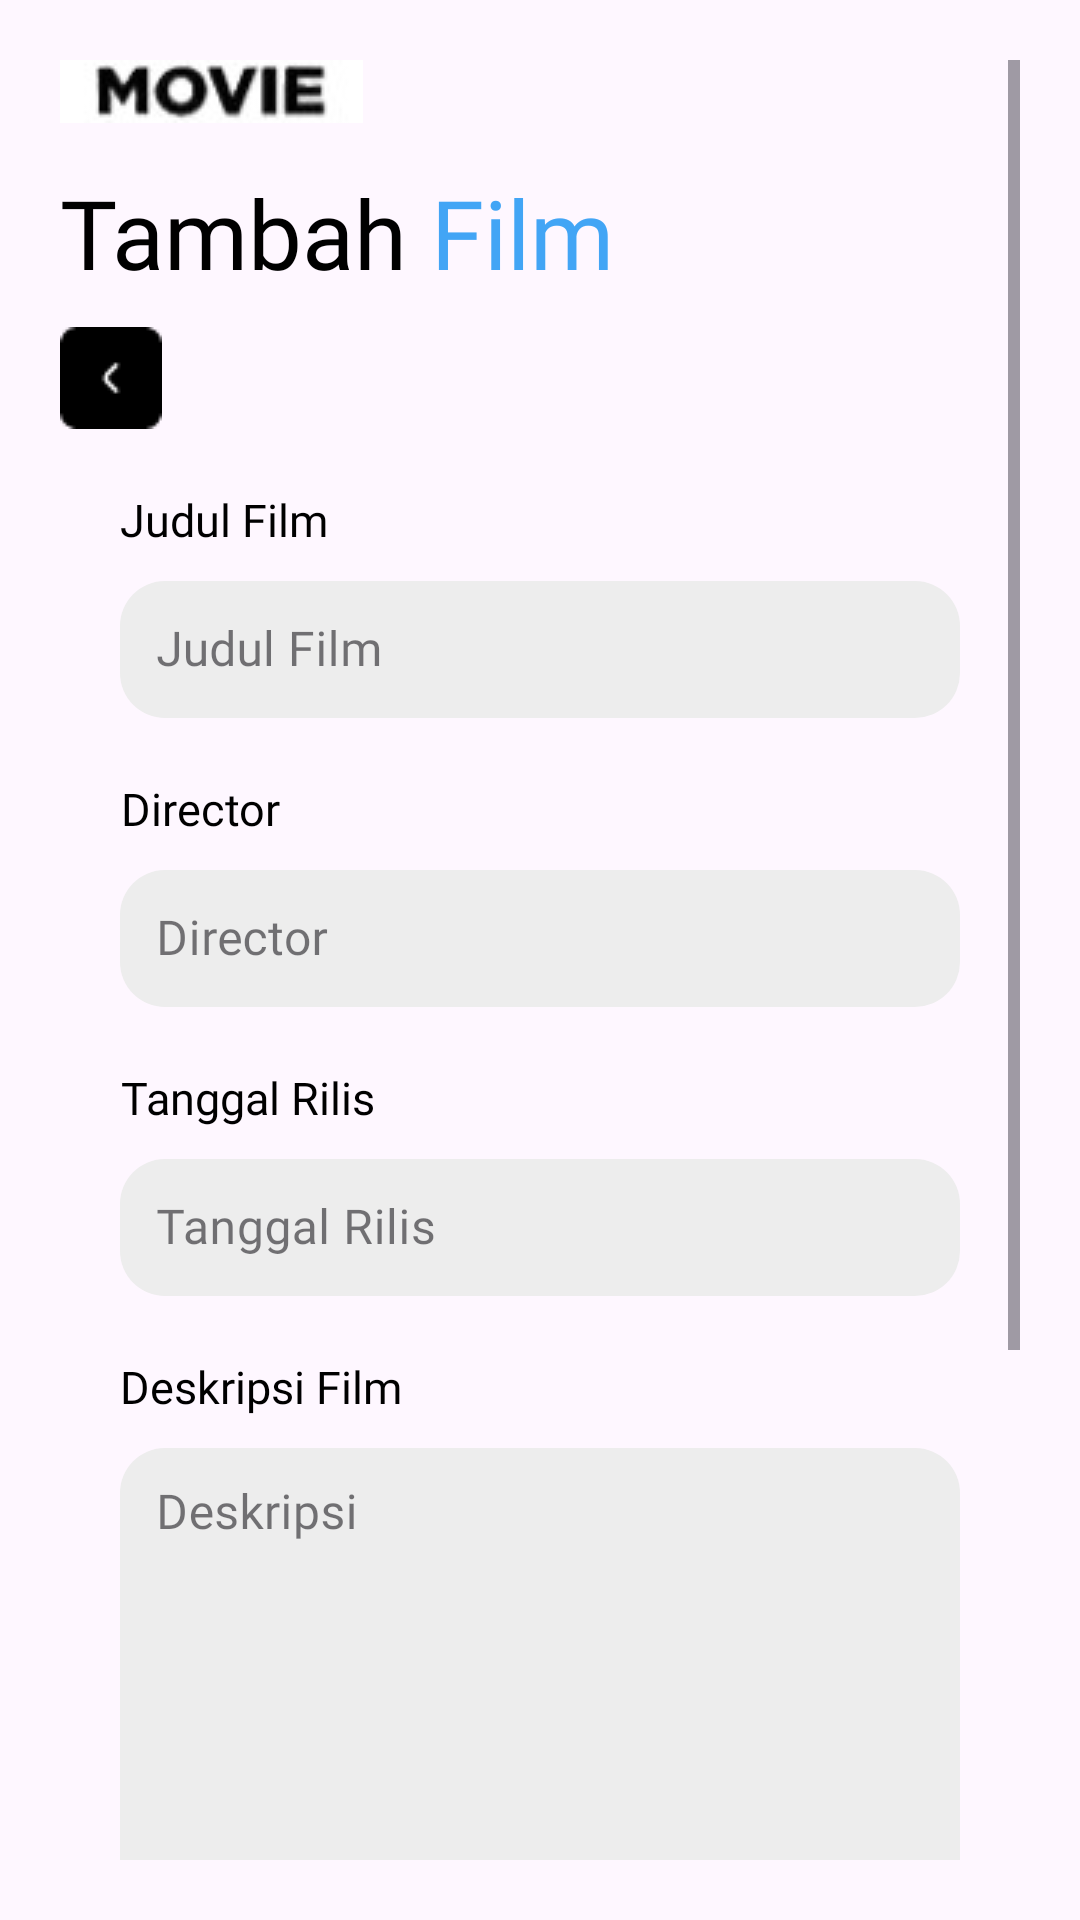

Produce the Android XML layout that renders to this screen, including the resource entries it uses.
<!-- AndroidManifest.xml: application theme Theme.UASPPAPBNajwan -->
<!-- res/layout/activity_admin_add_movie.xml -->
<?xml version="1.0" encoding="utf-8"?>
<LinearLayout xmlns:android="http://schemas.android.com/apk/res/android"
    xmlns:app="http://schemas.android.com/apk/res-auto"
    xmlns:tools="http://schemas.android.com/tools"
    android:id="@+id/main"
    android:layout_width="match_parent"
    android:layout_height="match_parent"
    android:layout_marginTop="20dp"
    android:padding="20dp"
    android:orientation="vertical"
    tools:context=".admin.AdminAddMovieActivity">

    
    <ScrollView
        android:layout_width="match_parent"
        android:layout_height="match_parent">

        
        <LinearLayout
            android:layout_width="match_parent"
            android:layout_height="wrap_content"
            android:orientation="vertical">

            <ImageView
                android:layout_width="wrap_content"
                android:layout_height="wrap_content"
                android:src="@drawable/movie"/>

            <TextView
                android:layout_width="match_parent"
                android:layout_height="wrap_content"
                android:layout_marginTop="15dp"
                android:fontFamily="@font/poppinsbold"
                android:textSize="32dp"
                android:text="@string/addEvent" />

            <androidx.appcompat.widget.AppCompatImageButton
                android:id="@+id/btnBack"
                android:layout_width="wrap_content"
                android:layout_marginTop="10dp"
                android:layout_height="wrap_content"
                android:src="@drawable/buttonback"
                android:background="?attr/selectableItemBackgroundBorderless"
                android:contentDescription="Back" />

            <LinearLayout
                android:layout_width="match_parent"
                android:layout_height="wrap_content"
                android:orientation="vertical"
                android:layout_margin="10dp"
                android:padding="10dp">

                
                <TextView
                    android:id="@+id/tv_label_judul"
                    android:layout_width="wrap_content"
                    android:layout_height="wrap_content"
                    android:textColor="@color/black"
                    android:gravity="center"
                    android:textSize="15sp"
                    android:layout_marginBottom="5dp"
                    android:fontFamily="@font/poppinsmedium"
                    android:text="Judul Film"/>

                
                <com.google.android.material.textfield.TextInputLayout
                    android:id="@+id/judul"
                    android:layout_width="match_parent"
                    android:layout_height="wrap_content"
                    android:layout_marginBottom="20dp"
                    style="@style/InputLayout"
                    android:hint="Judul Film">

                    <com.google.android.material.textfield.TextInputEditText
                        android:id="@+id/txt_judul"
                        style="@style/EditText" />
                </com.google.android.material.textfield.TextInputLayout>

                
                <TextView
                    android:id="@+id/tv_label_loc"
                    android:layout_width="wrap_content"
                    android:layout_height="wrap_content"
                    android:textColor="@color/black"
                    android:gravity="center"
                    android:textSize="15sp"
                    android:layout_marginBottom="5dp"
                    android:fontFamily="@font/poppinsmedium"
                    android:text="Director"/>

                
                <com.google.android.material.textfield.TextInputLayout
                    android:id="@+id/lokasi"
                    android:layout_width="match_parent"
                    android:layout_height="wrap_content"
                    android:layout_marginBottom="20dp"
                    style="@style/InputLayout"
                    android:hint="Director">

                    <com.google.android.material.textfield.TextInputEditText
                        android:id="@+id/txt_director"
                        style="@style/EditText" />
                </com.google.android.material.textfield.TextInputLayout>

                
                <TextView
                    android:id="@+id/tv_label_tanggal"
                    android:layout_width="wrap_content"
                    android:layout_height="wrap_content"
                    android:textColor="@color/black"
                    android:gravity="center"
                    android:textSize="15sp"
                    android:layout_marginBottom="5dp"
                    android:fontFamily="@font/poppins"
                    android:text="Tanggal Rilis"/>

                <com.google.android.material.textfield.TextInputLayout
                    android:id="@+id/tanggal"
                    android:layout_width="match_parent"
                    android:layout_height="wrap_content"
                    android:layout_marginBottom="20dp"
                    style="@style/InputLayout"
                    android:hint="Tanggal Rilis">

                    <com.google.android.material.textfield.TextInputEditText
                        android:id="@+id/txt_tanggal"
                        android:focusable="false"
                        android:clickable="true"
                        android:inputType="none"
                        style="@style/EditText" />
                </com.google.android.material.textfield.TextInputLayout>


                
                <TextView
                    android:id="@+id/tv_label_deskripsi"
                    android:layout_width="wrap_content"
                    android:layout_height="wrap_content"
                    android:textColor="@color/black"
                    android:gravity="center"
                    android:textSize="15sp"
                    android:layout_marginBottom="5dp"
                    android:fontFamily="@font/poppins"
                    android:text="Deskripsi Film"/>

                
                <com.google.android.material.textfield.TextInputLayout
                    android:id="@+id/deskripsi"
                    android:layout_width="match_parent"
                    android:layout_height="wrap_content"
                    android:layout_marginBottom="20dp"
                    style="@style/InputLayout"
                    android:hint="Deskripsi">

                    <com.google.android.material.textfield.TextInputEditText
                        android:id="@+id/txt_deskripsi"
                        android:layout_height="180dp"
                        android:gravity="start|top"
                        style="@style/EditText" />
                </com.google.android.material.textfield.TextInputLayout>

                
                <TextView
                    android:id="@+id/tv_label_foto"
                    android:layout_width="wrap_content"
                    android:layout_height="wrap_content"
                    android:textColor="@color/black"
                    android:gravity="center"
                    android:textSize="15sp"
                    android:layout_marginBottom="5dp"
                    android:fontFamily="@font/poppins"
                    android:text="Poster Film"/>

                <com.google.android.material.textfield.TextInputLayout
                    android:id="@+id/foto"
                    android:layout_width="match_parent"
                    android:layout_height="wrap_content"
                    android:layout_marginBottom="20dp"
                    style="@style/InputLayout"
                    android:hint="URL Poster">

                    <com.google.android.material.textfield.TextInputEditText
                        android:id="@+id/txt_foto"
                        style="@style/EditText" />
                </com.google.android.material.textfield.TextInputLayout>

                <androidx.appcompat.widget.AppCompatButton
                    android:id="@+id/btnAdd"
                    android:layout_width="match_parent"
                    android:layout_height="wrap_content"
                    android:layout_gravity="center"
                    android:layout_marginTop="10dp"
                    android:textAllCaps="false"
                    android:text="Tambah Acara"
                    android:textColor="@color/white"
                    android:fontFamily="@font/poppinsbold"
                    android:background="@drawable/blue_button"/>

            </LinearLayout>
        </LinearLayout>
    </ScrollView>
</LinearLayout>
<!-- resources referenced by this layout -->
<resources>
  <color name="black">#FF000000</color>
  <color name="white">#FFFFFFFF</color>
  <!-- drawable blue_button (drawable) -->
  <?xml version="1.0" encoding="utf-8"?>
  <shape xmlns:android="http://schemas.android.com/apk/res/android">
      <solid android:color="#42A5F5"/> 
      <corners android:radius="10dp"/> 
  </shape>
  <!-- drawable buttonback: png bitmap (drawable, 357 bytes) -->
  <!-- drawable movie: jpg bitmap (drawable, 1828 bytes) -->
  <string name="addEvent"><font color="black">Tambah</font>  <font color="#42A5F5">Film</font></string>
  <style name="EditText" parent="Widget.MaterialComponents.TextInputEditText.FilledBox">
          <item name="android:layout_width">match_parent</item>
          <item name="android:layout_height">wrap_content</item>
          <item name="android:fontFamily">@font/poppinsmedium</item>
          <item name="android:padding">12dp</item>
          <item name="android:drawablePadding">7dp</item>
          <item name="android:paddingTop">20dp</item>
          <item name="android:paddingBottom">20dp</item>
      </style>
  <style name="InputLayout" parent="Widget.MaterialComponents.TextInputLayout.FilledBox.Dense">
          <item name="android:layout_width">match_parent</item>
          <item name="android:layout_height">wrap_content</item>
          <item name="android:layout_marginBottom">20dp</item>
          <item name="boxBackgroundMode">outline</item>
          <item name="boxBackgroundColor">@color/input</item>
          <item name="boxStrokeWidth">0dp</item>
          <item name="boxCornerRadiusTopStart">15dp</item>
          <item name="boxCornerRadiusTopEnd">15dp</item>
          <item name="boxCornerRadiusBottomStart">15dp</item>
          <item name="boxCornerRadiusBottomEnd">15dp</item>
          <item name="hintAnimationEnabled">true</item>
          <item name="hintTextColor">@color/icon</item>
      </style>
  <style name="Theme.UASPPAPBNajwan" parent="Base.Theme.UASPPAPBNajwan" />
  <color name="input">#EDEDED</color>
  <color name="icon">#828282</color>
  <style name="Base.Theme.UASPPAPBNajwan" parent="Theme.Material3.DayNight.NoActionBar">
          
          
      </style>
</resources>
